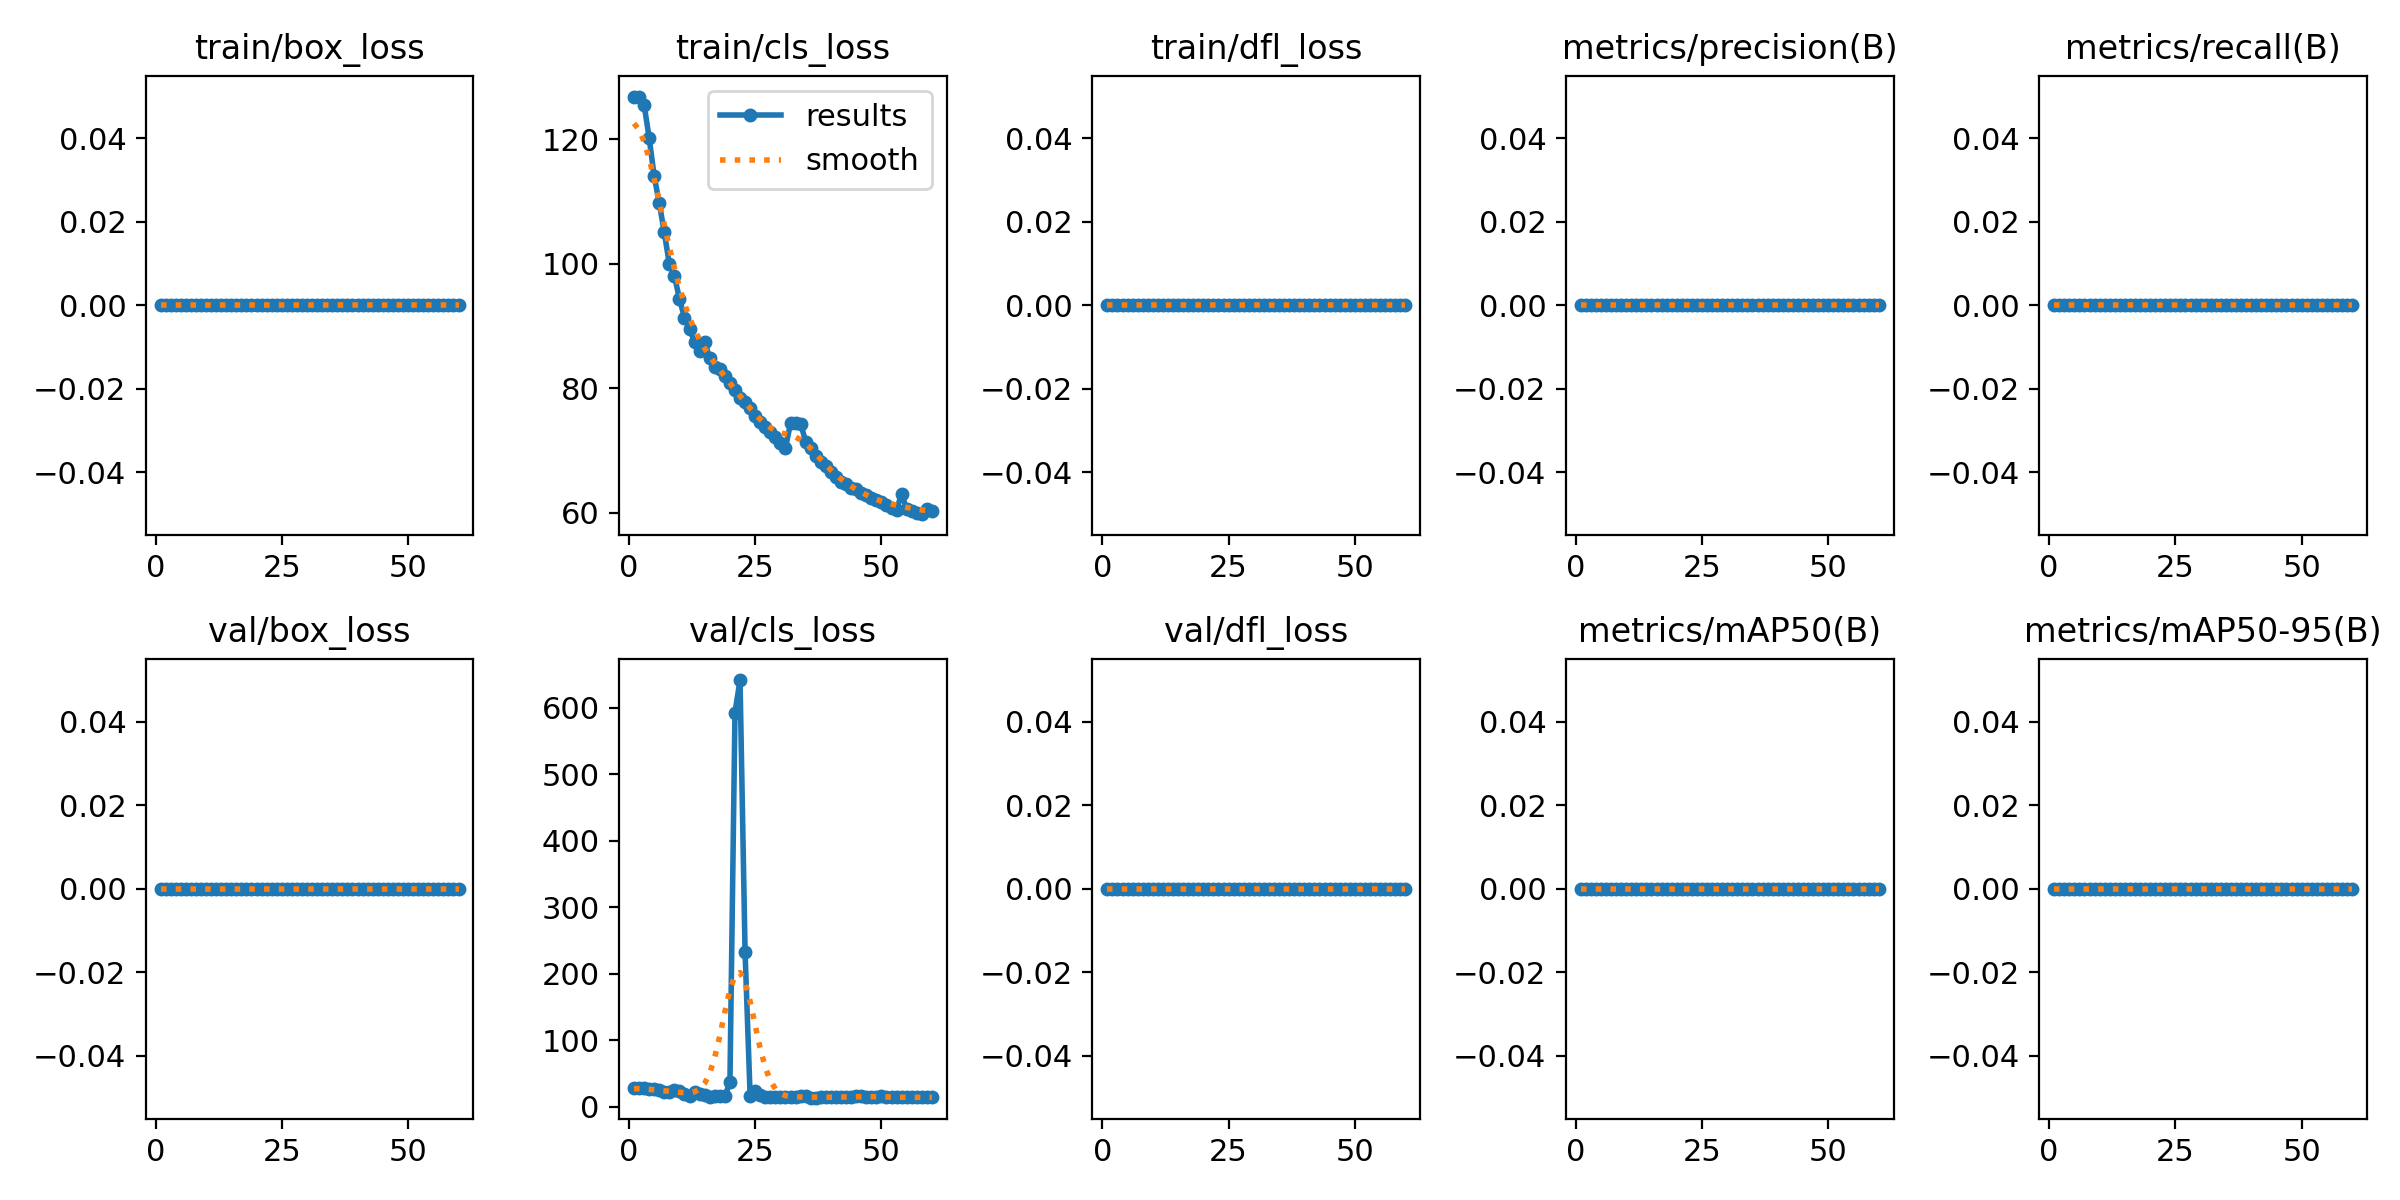

The file beside this chart, header and first rows:
epoch, time, train/box_loss, train/cls_loss, train/dfl_loss, metrics/precision(B), metrics/recall(B), metrics/mAP50(B), metrics/mAP50-95(B), val/box_loss, val/cls_loss, val/dfl_loss, lr/pg0, lr/pg1, lr/pg2
1, 0.8416, 0, 126.8, 0, 0, 0, 0, 0, 0, 27.56, 0, 5.001e-05, 5.001e-05, 5.001e-05
2, 1.135, 0, 126.8, 0, 0, 0, 0, 0, 0, 27.56, 0, 0.0001148, 0.0001148, 0.0001148
3, 1.438, 0, 125.5, 0, 0, 0, 0, 0, 0, 27.55, 0, 0.0001773, 0.0001773, 0.0001773
4, 1.79, 0, 120.2, 0, 0, 0, 0, 0, 0, 26.89, 0, 0.0002377, 0.0002377, 0.0002377
5, 2.113, 0, 114.1, 0, 0, 0, 0, 0, 0, 26.34, 0, 0.0002958, 0.0002958, 0.0002958
6, 2.44, 0, 109.8, 0, 0, 0, 0, 0, 0, 24.56, 0, 0.0003518, 0.0003518, 0.0003518
7, 2.771, 0, 105, 0, 0, 0, 0, 0, 0, 21.41, 0, 0.0004055, 0.0004055, 0.0004055
8, 3.107, 0, 99.93, 0, 0, 0, 0, 0, 0, 22.16, 0, 0.0004571, 0.0004571, 0.0004571
9, 3.439, 0, 98.08, 0, 0, 0, 0, 0, 0, 24.25, 0, 0.0005064, 0.0005064, 0.0005064
10, 3.771, 0, 94.34, 0, 0, 0, 0, 0, 0, 22.91, 0, 0.0005536, 0.0005536, 0.0005536
11, 4.097, 0, 91.35, 0, 0, 0, 0, 0, 0, 19.14, 0, 0.0005985, 0.0005985, 0.0005985
12, 4.422, 0, 89.44, 0, 0, 0, 0, 0, 0, 16.19, 0, 0.0006413, 0.0006413, 0.0006413
13, 4.755, 0, 87.48, 0, 0, 0, 0, 0, 0, 21.12, 0, 0.0006818, 0.0006818, 0.0006818
14, 5.069, 0, 85.9, 0, 0, 0, 0, 0, 0, 19.11, 0, 0.0007202, 0.0007202, 0.0007202
15, 5.391, 0, 87.48, 0, 0, 0, 0, 0, 0, 17.19, 0, 0.0007563, 0.0007563, 0.0007563
16, 5.709, 0, 84.81, 0, 0, 0, 0, 0, 0, 14.48, 0, 0.0007903, 0.0007903, 0.0007903
17, 6.029, 0, 83.43, 0, 0, 0, 0, 0, 0, 15.44, 0, 0.000822, 0.000822, 0.000822
18, 6.72, 0, 83.13, 0, 0, 0, 0, 0, 0, 15.47, 0, 0.0008516, 0.0008516, 0.0008516
19, 7.036, 0, 81.97, 0, 0, 0, 0, 0, 0, 15.67, 0, 0.0008789, 0.0008789, 0.0008789
20, 7.352, 0, 80.88, 0, 0, 0, 0, 0, 0, 36.22, 0, 0.0009041, 0.0009041, 0.0009041
21, 7.678, 0, 79.66, 0, 0, 0, 0, 0, 0, 593, 0, 0.000927, 0.000927, 0.000927
22, 8.006, 0, 78.44, 0, 0, 0, 0, 0, 0, 642, 0, 0.0009478, 0.0009478, 0.0009478
23, 8.322, 0, 77.73, 0, 0, 0, 0, 0, 0, 232.1, 0, 0.0009663, 0.0009663, 0.0009663
24, 8.641, 0, 76.78, 0, 0, 0, 0, 0, 0, 15.66, 0, 0.0009827, 0.0009827, 0.0009827
25, 8.958, 0, 75.55, 0, 0, 0, 0, 0, 0, 23.16, 0, 0.0009968, 0.0009968, 0.0009968
26, 9.277, 0, 74.64, 0, 0, 0, 0, 0, 0, 17.98, 0, 0.0009794, 0.0009794, 0.0009794
27, 9.596, 0, 73.82, 0, 0, 0, 0, 0, 0, 14.11, 0, 0.0009519, 0.0009519, 0.0009519
28, 9.92, 0, 73.02, 0, 0, 0, 0, 0, 0, 13.95, 0, 0.0009244, 0.0009244, 0.0009244
29, 10.24, 0, 72.1, 0, 0, 0, 0, 0, 0, 13.79, 0, 0.0008968, 0.0008968, 0.0008968
30, 10.56, 0, 71.18, 0, 0, 0, 0, 0, 0, 13.78, 0, 0.0008693, 0.0008693, 0.0008693
31, 10.88, 0, 70.41, 0, 0, 0, 0, 0, 0, 13.78, 0, 0.0008418, 0.0008418, 0.0008418
32, 11.19, 0, 74.35, 0, 0, 0, 0, 0, 0, 13.78, 0, 0.0008143, 0.0008143, 0.0008143
33, 11.51, 0, 74.4, 0, 0, 0, 0, 0, 0, 13.78, 0, 0.0007868, 0.0007868, 0.0007868
34, 11.83, 0, 74.31, 0, 0, 0, 0, 0, 0, 15.93, 0, 0.0007593, 0.0007593, 0.0007593
35, 12.15, 0, 71.43, 0, 0, 0, 0, 0, 0, 15.39, 0, 0.0007318, 0.0007318, 0.0007318
36, 12.47, 0, 70.42, 0, 0, 0, 0, 0, 0, 13.3, 0, 0.0007043, 0.0007043, 0.0007043
37, 12.96, 0, 69.12, 0, 0, 0, 0, 0, 0, 13.52, 0, 0.0006768, 0.0006768, 0.0006768
38, 13.29, 0, 68.11, 0, 0, 0, 0, 0, 0, 13.98, 0, 0.0006493, 0.0006493, 0.0006493
39, 13.61, 0, 67.44, 0, 0, 0, 0, 0, 0, 14.09, 0, 0.0006218, 0.0006218, 0.0006218
40, 13.94, 0, 66.49, 0, 0, 0, 0, 0, 0, 13.82, 0, 0.0005943, 0.0005943, 0.0005943
41, 14.27, 0, 65.69, 0, 0, 0, 0, 0, 0, 13.88, 0, 0.0005668, 0.0005668, 0.0005668
42, 14.59, 0, 64.9, 0, 0, 0, 0, 0, 0, 13.82, 0, 0.0005393, 0.0005393, 0.0005393
43, 14.92, 0, 64.63, 0, 0, 0, 0, 0, 0, 13.7, 0, 0.0005118, 0.0005118, 0.0005118
44, 15.24, 0, 63.9, 0, 0, 0, 0, 0, 0, 14.58, 0, 0.0004843, 0.0004843, 0.0004843
45, 15.56, 0, 63.77, 0, 0, 0, 0, 0, 0, 15.98, 0, 0.0004568, 0.0004568, 0.0004568
46, 15.89, 0, 63.1, 0, 0, 0, 0, 0, 0, 15.58, 0, 0.0004293, 0.0004293, 0.0004293
47, 16.21, 0, 62.82, 0, 0, 0, 0, 0, 0, 14.68, 0, 0.0004017, 0.0004017, 0.0004017
48, 16.53, 0, 62.29, 0, 0, 0, 0, 0, 0, 14.66, 0, 0.0003742, 0.0003742, 0.0003742
49, 16.87, 0, 61.98, 0, 0, 0, 0, 0, 0, 14.93, 0, 0.0003467, 0.0003467, 0.0003467
50, 17.2, 0, 61.68, 0, 0, 0, 0, 0, 0, 15.55, 0, 0.0003192, 0.0003192, 0.0003192
51, 18.25, 0, 61.17, 0, 0, 0, 0, 0, 0, 14.25, 0, 0.0002917, 0.0002917, 0.0002917
52, 18.6, 0, 60.83, 0, 0, 0, 0, 0, 0, 13.74, 0, 0.0002642, 0.0002642, 0.0002642
53, 18.92, 0, 60.48, 0, 0, 0, 0, 0, 0, 13.78, 0, 0.0002367, 0.0002367, 0.0002367
54, 19.25, 0, 63.03, 0, 0, 0, 0, 0, 0, 13.78, 0, 0.0002092, 0.0002092, 0.0002092
55, 19.57, 0, 60.59, 0, 0, 0, 0, 0, 0, 13.78, 0, 0.0001817, 0.0001817, 0.0001817
56, 19.9, 0, 60.3, 0, 0, 0, 0, 0, 0, 13.78, 0, 0.0001542, 0.0001542, 0.0001542
57, 20.43, 0, 59.99, 0, 0, 0, 0, 0, 0, 13.78, 0, 0.0001267, 0.0001267, 0.0001267
58, 20.76, 0, 59.76, 0, 0, 0, 0, 0, 0, 13.78, 0, 9.91865e-05, 9.91865e-05, 9.91865e-05
59, 21.08, 0, 60.65, 0, 0, 0, 0, 0, 0, 13.78, 0, 7.1681e-05, 7.1681e-05, 7.1681e-05
60, 21.42, 0, 60.31, 0, 0, 0, 0, 0, 0, 13.78, 0, 4.41755e-05, 4.41755e-05, 4.41755e-05
